The GitHub repository levshuster/whale-detection contains a labelled image folder "random-5500-0.8" with 2 categories: no whale, whale present. Examples follow, each with its label.

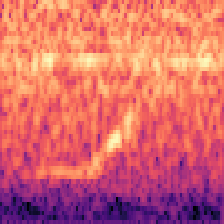
Label: whale present

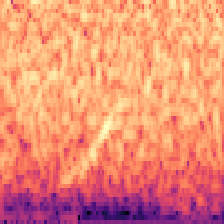
Label: whale present

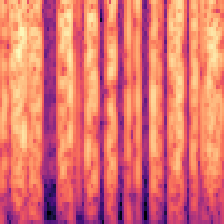
Label: no whale

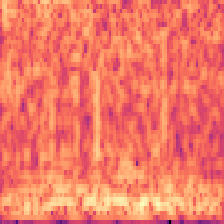
Label: no whale

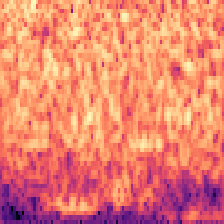
Label: no whale

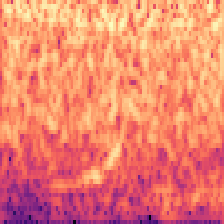
Label: whale present
